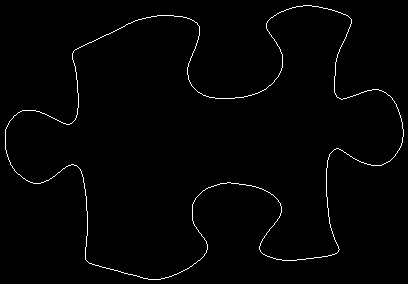

Values plotted in this chart, from the file beside it:
74, 50
75, 49
76, 49
77, 48
78, 48
79, 47
80, 47
81, 46
82, 46
83, 45
84, 45
85, 44
86, 44
87, 43
88, 43
89, 42
90, 42
91, 42
92, 41
93, 41
94, 40
95, 40
96, 39
97, 39
98, 38
99, 38
100, 37
101, 37
102, 36
103, 36
104, 35
105, 35
106, 34
107, 34
108, 34
109, 33
110, 33
111, 32
112, 32
113, 31
114, 31
115, 30
116, 30
117, 29
118, 29
119, 28
120, 28
121, 27
122, 27
123, 26
124, 26
125, 25
126, 24
127, 24
128, 23
129, 23
130, 23
131, 22
132, 22
133, 21
134, 21
... 1,433 more rows
